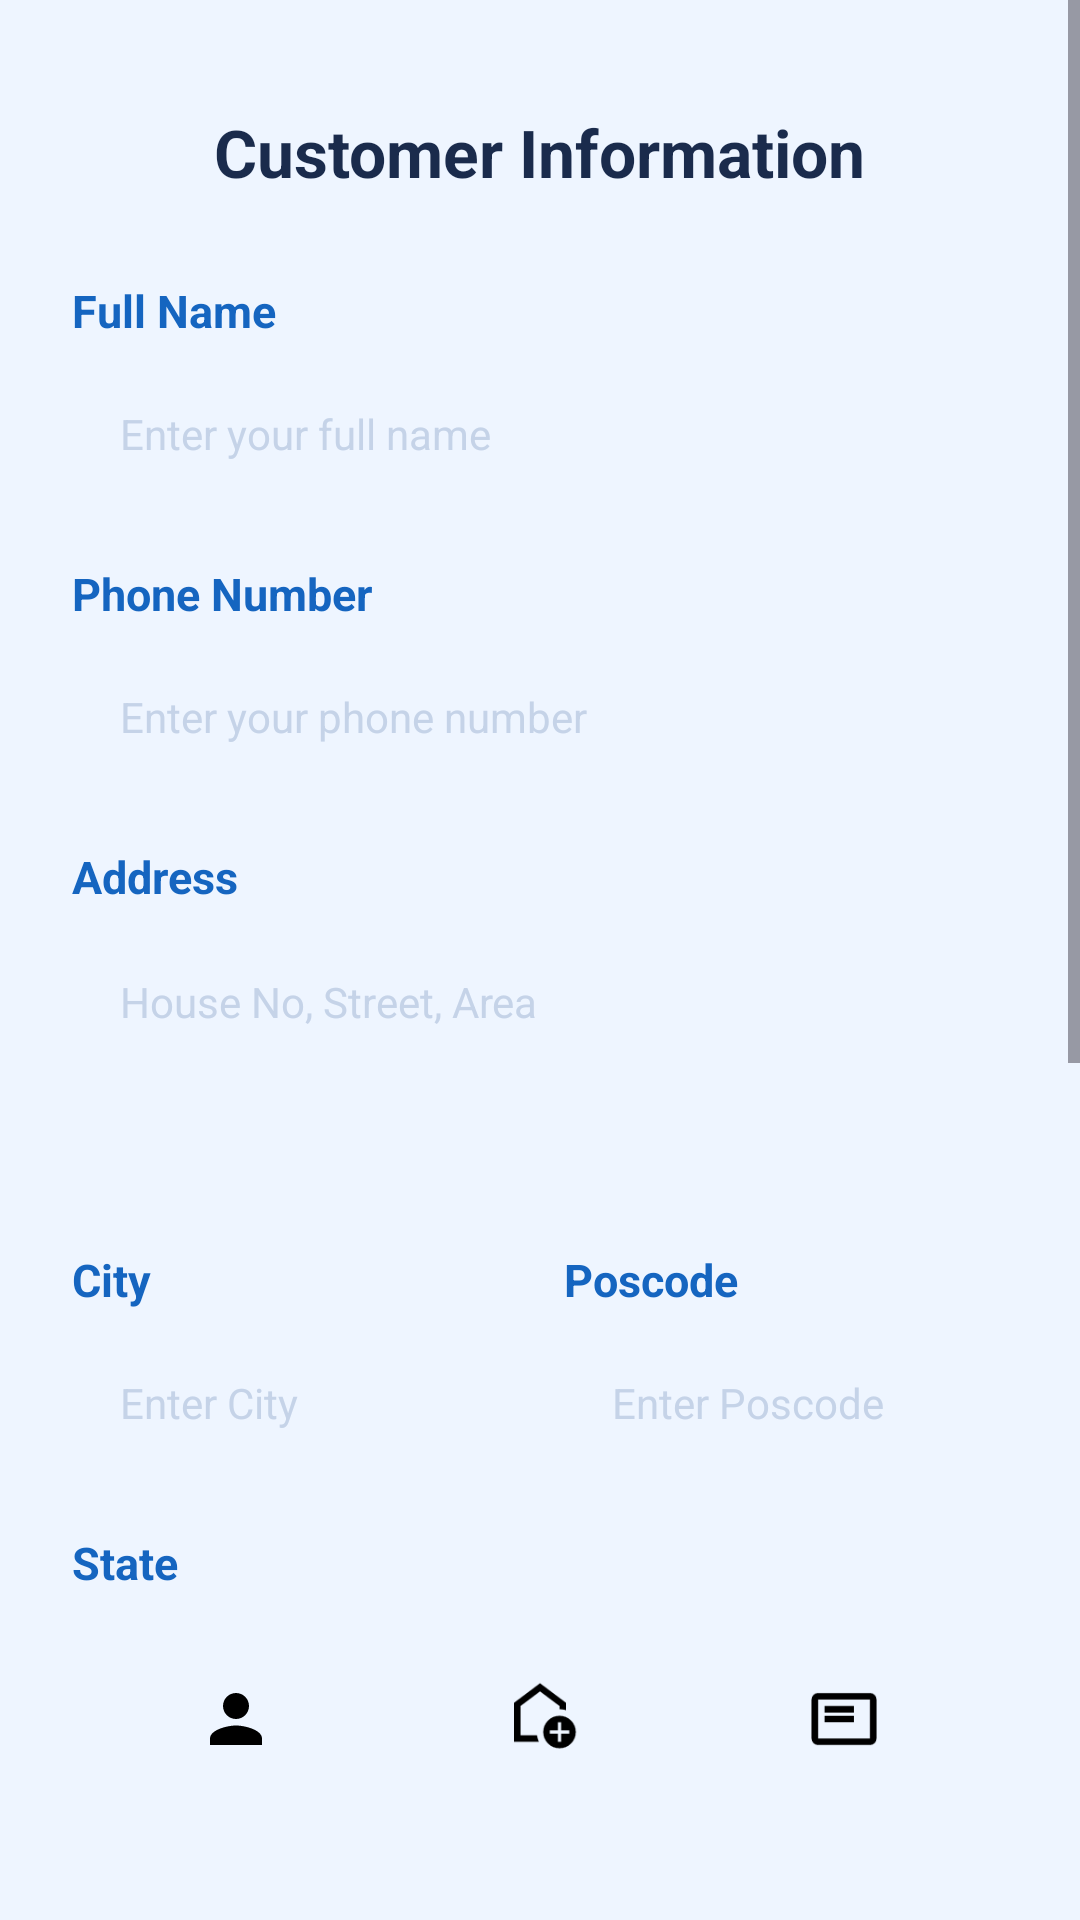

Android layout source for this screen:
<!-- AndroidManifest.xml: application theme Theme.EncikAircond -->
<!-- res/layout/activity_add_address.xml -->
<?xml version="1.0" encoding="utf-8"?>
<androidx.constraintlayout.widget.ConstraintLayout
    xmlns:android="http://schemas.android.com/apk/res/android"
    xmlns:app="http://schemas.android.com/apk/res-auto"
    android:layout_width="match_parent"
    android:layout_height="match_parent"
    android:background="#EEF5FF">

    <ScrollView
        android:layout_width="0dp"
        android:layout_height="0dp"
        android:fillViewport="true"
        app:layout_constraintTop_toTopOf="parent"
        app:layout_constraintBottom_toTopOf="@id/bottomBar"
        app:layout_constraintStart_toStartOf="parent"
        app:layout_constraintEnd_toEndOf="parent">

        <RelativeLayout
            android:layout_width="match_parent"
            android:layout_height="wrap_content"
            android:padding="24dp">

            
            <TextView
                android:id="@+id/tvTitle"
                android:layout_width="wrap_content"
                android:layout_height="wrap_content"
                android:layout_centerHorizontal="true"
                android:layout_marginTop="12dp"
                android:text="Customer Information"
                android:textColor="#1A2B4C"
                android:textSize="22sp"
                android:textStyle="bold"/>

            
            <LinearLayout
                android:layout_width="match_parent"
                android:layout_height="wrap_content"
                android:layout_below="@id/tvTitle"
                android:layout_marginTop="28dp"
                android:orientation="vertical">

                
                <TextView
                    android:layout_width="wrap_content"
                    android:layout_height="wrap_content"
                    android:text="Full Name"
                    android:textColor="#1565C0"
                    android:textSize="15sp"
                    android:textStyle="bold"/>

                <EditText
                    android:id="@+id/etFullName"
                    android:layout_width="match_parent"
                    android:layout_height="50dp"
                    android:layout_marginTop="6dp"
                    android:background="@drawable/bg_address_input"
                    android:hint="Enter your full name"
                    android:inputType="textPersonName"
                    android:paddingHorizontal="16dp"
                    android:textColor="#1A2B4C"
                    android:textColorHint="#C5D3E8"
                    android:textSize="14sp"/>

                
                <TextView
                    android:layout_width="wrap_content"
                    android:layout_height="wrap_content"
                    android:layout_marginTop="18dp"
                    android:text="Phone Number"
                    android:textColor="#1565C0"
                    android:textSize="15sp"
                    android:textStyle="bold"/>

                <EditText
                    android:id="@+id/etPhone"
                    android:layout_width="match_parent"
                    android:layout_height="50dp"
                    android:layout_marginTop="6dp"
                    android:background="@drawable/bg_address_input"
                    android:hint="Enter your phone number"
                    android:inputType="phone"
                    android:paddingHorizontal="16dp"
                    android:textColor="#1A2B4C"
                    android:textColorHint="#C5D3E8"
                    android:textSize="14sp"/>

                
                <TextView
                    android:layout_width="wrap_content"
                    android:layout_height="wrap_content"
                    android:layout_marginTop="18dp"
                    android:text="Address"
                    android:textColor="#1565C0"
                    android:textSize="15sp"
                    android:textStyle="bold"/>

                <EditText
                    android:id="@+id/etAddress"
                    android:layout_width="match_parent"
                    android:layout_height="90dp"
                    android:layout_marginTop="6dp"
                    android:background="@drawable/bg_address_input"
                    android:gravity="top|start"
                    android:hint="House No, Street, Area"
                    android:inputType="textMultiLine"
                    android:padding="16dp"
                    android:textColor="#1A2B4C"
                    android:textColorHint="#C5D3E8"
                    android:textSize="14sp"/>

                
                <LinearLayout
                    android:layout_width="match_parent"
                    android:layout_height="wrap_content"
                    android:layout_marginTop="18dp"
                    android:orientation="horizontal">

                    
                    <LinearLayout
                        android:layout_width="0dp"
                        android:layout_height="wrap_content"
                        android:layout_weight="1"
                        android:layout_marginEnd="8dp"
                        android:orientation="vertical">

                        <TextView
                            android:layout_width="wrap_content"
                            android:layout_height="wrap_content"
                            android:text="City"
                            android:textColor="#1565C0"
                            android:textSize="15sp"
                            android:textStyle="bold"/>

                        <EditText
                            android:id="@+id/etCity"
                            android:layout_width="match_parent"
                            android:layout_height="50dp"
                            android:layout_marginTop="6dp"
                            android:background="@drawable/bg_address_input"
                            android:hint="Enter City"
                            android:inputType="text"
                            android:paddingHorizontal="16dp"
                            android:textColor="#1A2B4C"
                            android:textColorHint="#C5D3E8"
                            android:textSize="14sp"/>

                    </LinearLayout>

                    
                    <LinearLayout
                        android:layout_width="0dp"
                        android:layout_height="wrap_content"
                        android:layout_weight="1"
                        android:layout_marginStart="8dp"
                        android:orientation="vertical">

                        <TextView
                            android:layout_width="wrap_content"
                            android:layout_height="wrap_content"
                            android:text="Poscode"
                            android:textColor="#1565C0"
                            android:textSize="15sp"
                            android:textStyle="bold"/>

                        <EditText
                            android:id="@+id/etPoscode"
                            android:layout_width="match_parent"
                            android:layout_height="50dp"
                            android:layout_marginTop="6dp"
                            android:background="@drawable/bg_address_input"
                            android:hint="Enter Poscode"
                            android:inputType="number"
                            android:paddingHorizontal="16dp"
                            android:textColor="#1A2B4C"
                            android:textColorHint="#C5D3E8"
                            android:textSize="14sp"/>

                    </LinearLayout>

                </LinearLayout>

                
                <TextView
                    android:layout_width="wrap_content"
                    android:layout_height="wrap_content"
                    android:layout_marginTop="18dp"
                    android:text="State"
                    android:textColor="#1565C0"
                    android:textSize="15sp"
                    android:textStyle="bold"/>

                <EditText
                    android:id="@+id/etState"
                    android:layout_width="match_parent"
                    android:layout_height="50dp"
                    android:layout_marginTop="6dp"
                    android:background="@drawable/bg_address_input"
                    android:hint="Enter State"
                    android:inputType="text"
                    android:paddingHorizontal="16dp"
                    android:textColor="#1A2B4C"
                    android:textColorHint="#C5D3E8"
                    android:textSize="14sp"/>

                
                <Button
                    android:id="@+id/btnContinue"
                    android:layout_width="match_parent"
                    android:layout_height="52dp"
                    android:layout_marginTop="32dp"
                    android:layout_marginBottom="110dp"
                    android:backgroundTint="#1565C0"
                    android:text="Continue"
                    android:textAllCaps="false"
                    android:textColor="@android:color/white"
                    android:textSize="16sp"
                    android:textStyle="bold"
                    app:cornerRadius="12dp"/>

            </LinearLayout>

        </RelativeLayout>

    </ScrollView>

    
    <LinearLayout
        android:id="@+id/bottomBar"
        android:layout_width="0dp"
        android:layout_height="78dp"
        android:layout_marginStart="28dp"
        android:layout_marginEnd="28dp"
        android:layout_marginBottom="28dp"
        android:background="@drawable/bottom_nav_background"
        android:elevation="20dp"
        android:gravity="center"
        android:orientation="horizontal"
        android:translationZ="20dp"
        android:weightSum="3"
        app:layout_constraintBottom_toBottomOf="parent"
        app:layout_constraintStart_toStartOf="parent"
        app:layout_constraintEnd_toEndOf="parent">

        
        <LinearLayout
            android:id="@+id/navProfile"
            android:layout_width="0dp"
            android:layout_height="match_parent"
            android:layout_weight="1"
            android:gravity="center"
            android:orientation="vertical">

            <ImageView
                android:id="@+id/iconProfile"
                android:layout_width="26dp"
                android:layout_height="26dp"
                android:src="@drawable/ic_person"/>
        </LinearLayout>

        
        <LinearLayout
            android:id="@+id/navHome"
            android:layout_width="0dp"
            android:layout_height="match_parent"
            android:layout_weight="1"
            android:gravity="center"
            android:orientation="vertical">

            <ImageView
                android:id="@+id/iconHome"
                android:layout_width="26dp"
                android:layout_height="26dp"
                android:src="@drawable/ic_home"/>
        </LinearLayout>

        
        <LinearLayout
            android:id="@+id/navOrders"
            android:layout_width="0dp"
            android:layout_height="match_parent"
            android:layout_weight="1"
            android:gravity="center"
            android:orientation="vertical">

            <ImageView
                android:id="@+id/iconOrders"
                android:layout_width="26dp"
                android:layout_height="26dp"
                android:src="@drawable/ic_orders"/>
        </LinearLayout>

    </LinearLayout>

</androidx.constraintlayout.widget.ConstraintLayout>
<!-- resources referenced by this layout -->
<resources>
  <!-- drawable ic_home (drawable) -->
  <?xml version="1.0" encoding="utf-8"?>
  <vector xmlns:android="http://schemas.android.com/apk/res/android"
      android:width="24dp"
      android:height="24dp"
      android:viewportWidth="960"
      android:viewportHeight="960">
  
      <path
          android:fillColor="#FF000000"
          android:pathData="M700,760L740,760L740,660L840,660L840,620L740,620L740,520L700,520L700,620L600,620L600,660L700,660L700,760ZM720,840Q637,840 578.5,781.5Q520,723 520,640Q520,557 578.5,498.5Q637,440 720,440Q803,440 861.5,498.5Q920,557 920,640Q920,723 861.5,781.5Q803,840 720,840ZM160,760L160,280L480,40L800,280L800,372Q781,366 761,363Q741,360 720,360L720,320L480,140L240,320L240,680L443,680Q446,701 452,721Q458,741 467,760L160,760ZM480,410L480,410L480,410L480,410L480,410Q480,410 480,410Q480,410 480,410Q480,410 480,410Z"/>
  </vector>
  <!-- drawable ic_orders (drawable) -->
  <?xml version="1.0" encoding="utf-8"?>
  <vector xmlns:android="http://schemas.android.com/apk/res/android"
      android:autoMirrored="true"
      android:width="24dp"
      android:height="24dp"
      android:viewportWidth="960"
      android:viewportHeight="960">
  
      <path
          android:fillColor="#FF000000"
          android:pathData="M240,520L600,520L600,440L240,440L240,520ZM240,400L600,400L600,320L240,320L240,400ZM160,800Q127,800 103.5,776.5Q80,753 80,720L80,240Q80,207 103.5,183.5Q127,160 160,160L800,160Q833,160 856.5,183.5Q880,207 880,240L880,720Q880,753 856.5,776.5Q833,800 800,800L160,800ZM160,720L800,720Q800,720 800,720Q800,720 800,720L800,240Q800,240 800,240Q800,240 800,240L160,240Q160,240 160,240Q160,240 160,240L160,720Q160,720 160,720Q160,720 160,720ZM160,720Q160,720 160,720Q160,720 160,720L160,240Q160,240 160,240Q160,240 160,240L160,240Q160,240 160,240Q160,240 160,240L160,720Q160,720 160,720Q160,720 160,720Z"/>
  </vector>
  <!-- drawable ic_person (drawable) -->
  <?xml version="1.0" encoding="utf-8"?>
  <vector xmlns:android="http://schemas.android.com/apk/res/android"
      android:width="24dp"
      android:height="24dp"
      android:viewportWidth="24"
      android:viewportHeight="24">
  
      <path
          android:fillColor="#FF000000"
          android:pathData="M12,12c2.21,0 4,-1.79 4,-4c0,-2.21 -1.79,-4 -4,-4c-2.21,0 -4,1.79 -4,4C8,10.21 9.79,12 12,12zM12,14c-2.67,0 -8,1.34 -8,4v2h16v-2C20,15.34 14.67,14 12,14z"/>
  </vector>
  <style name="Theme.EncikAircond" parent="Base.Theme.EncikAircond" />
  <style name="Base.Theme.EncikAircond" parent="Theme.Material3.DayNight.NoActionBar">
          
      </style>
</resources>
